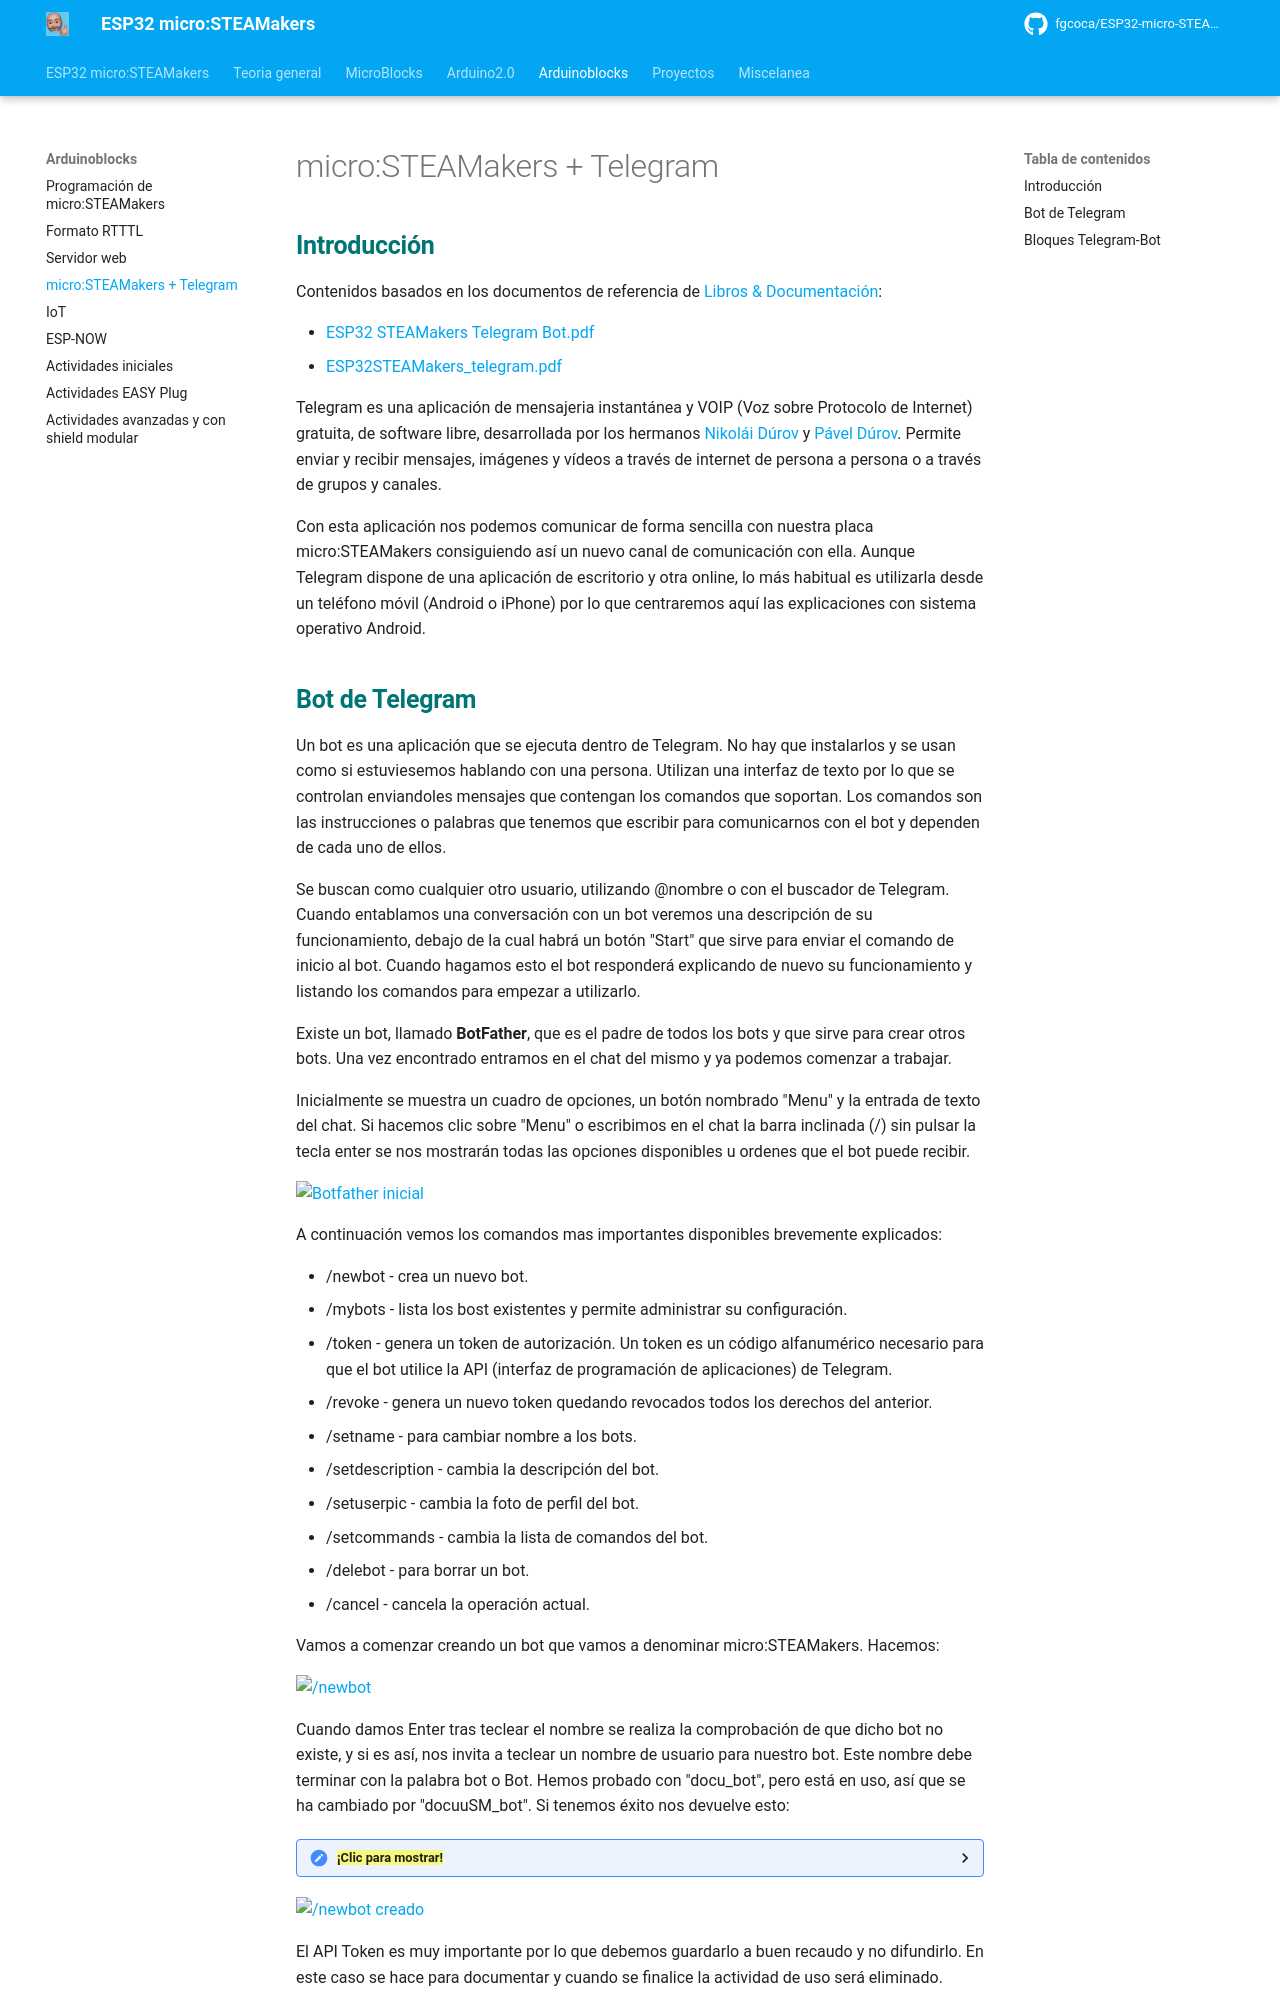

repository: fgcoca/ESP32-micro-STEAMakers · page: program/tm/index.html · generator: mkdocs

## <FONT COLOR=#007575>**Introducción**</font>
Contenidos basados en los documentos de referencia de [Libros & Documentación](http://www.arduinoblocks.com/web/site/doc):

* [ESP32 STEAMakers Telegram Bot.pdf](https://drive.google.com/file/d/15cfrsSBGjL8pgq67x7Syr32BBO714F7M/view?usp=drive_web)
* [ESP32STEAMakers_telegram.pdf](https://drive.google.com/file/d/1Tkn5XbazSuA5-Ms1x1x3FQQEnhiAt76H/view?usp=drive_web)

Telegram es una aplicación de mensajeria instantánea y VOIP (Voz sobre Protocolo de Internet) gratuita, de software libre, desarrollada por los hermanos [Nikolái Dúrov](https://es.wikipedia.org/wiki/Nikol%C3%A1i_D%C3%BArov) y [Pável Dúrov](https://es.wikipedia.org/wiki/P%C3%A1vel_D%C3%BArov). Permite enviar y recibir mensajes, imágenes y vídeos a través de internet de persona a persona o a través de grupos y canales.

Con esta aplicación nos podemos comunicar de forma sencilla con nuestra placa micro:STEAMakers consiguiendo así un nuevo canal de comunicación con ella. Aunque Telegram dispone de una aplicación de escritorio y otra online, lo más habitual es utilizarla desde un teléfono móvil (Android o iPhone) por lo que centraremos aquí las explicaciones con sistema operativo Android.
